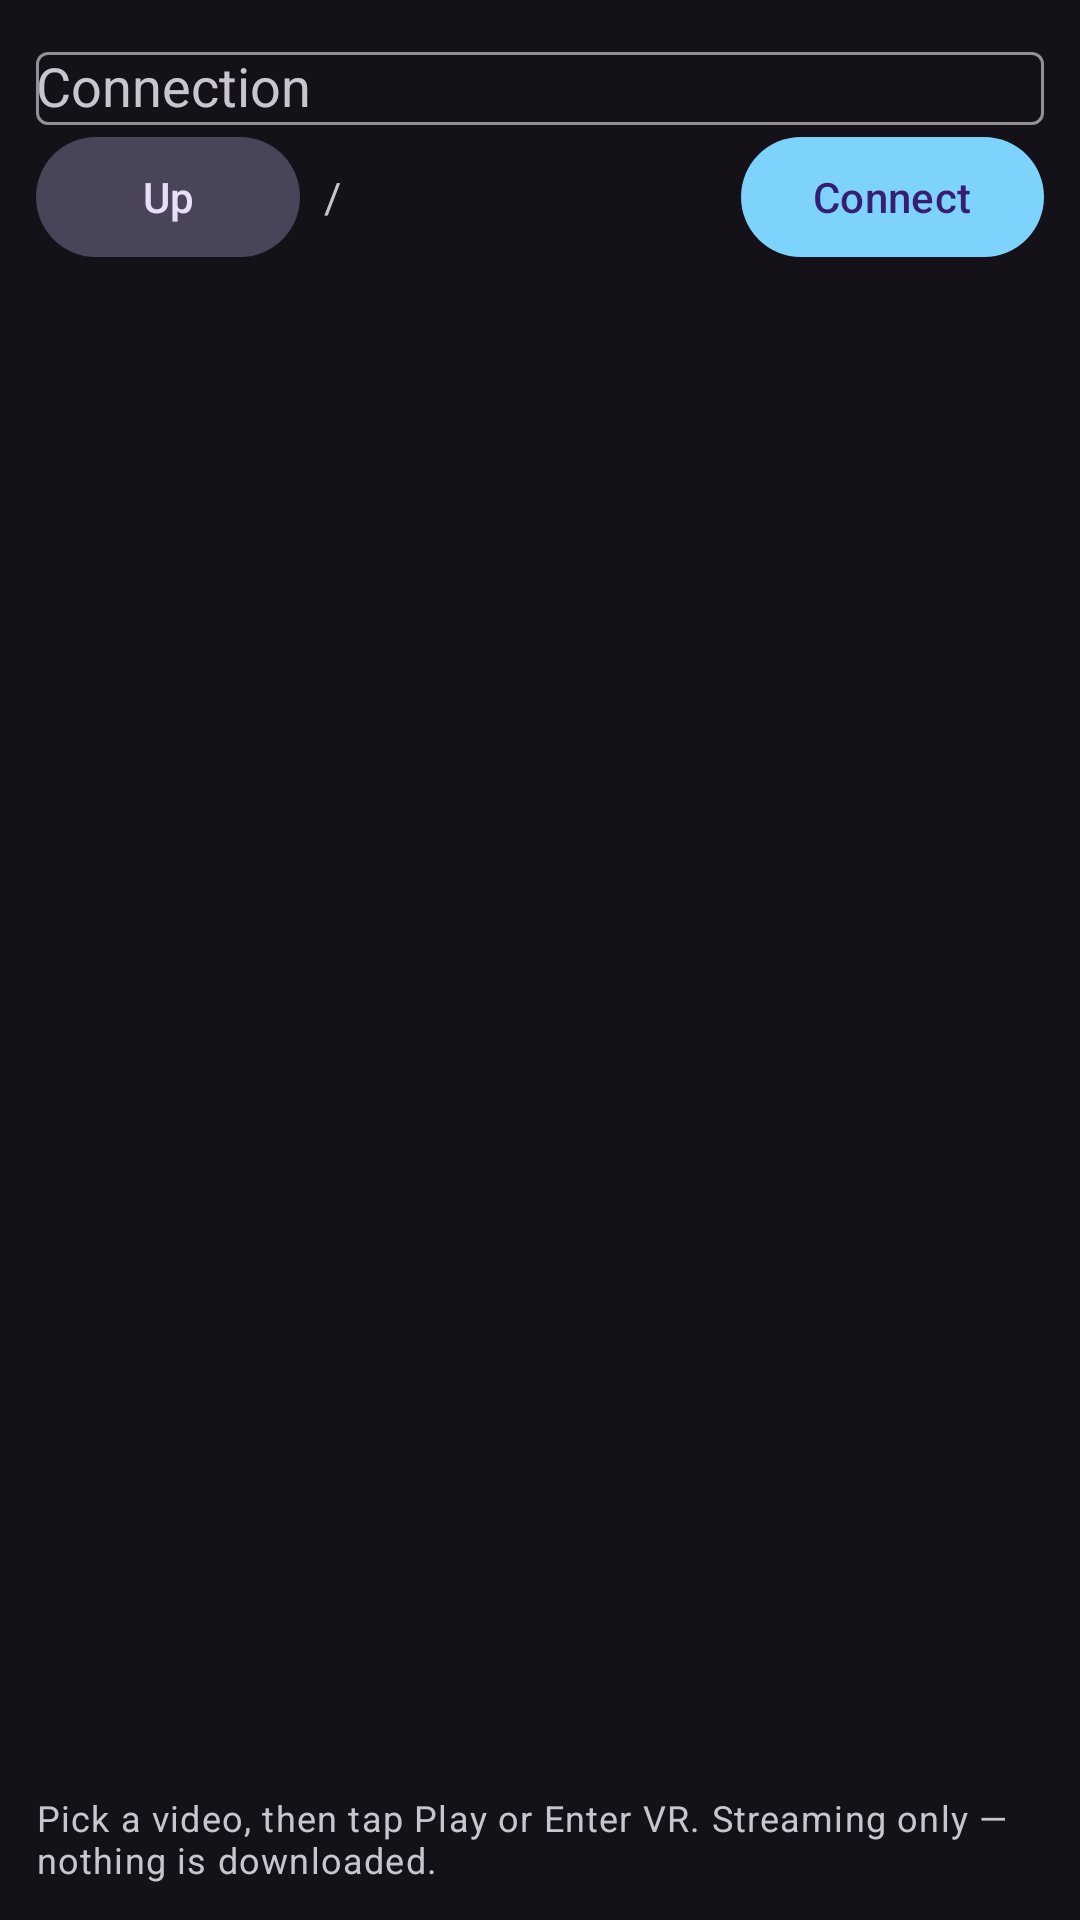

Reconstruct the res/layout file that produces this screen, plus the resources it refers to.
<!-- AndroidManifest.xml: application theme Theme.DomeVR -->
<!-- res/layout/page_watch.xml -->
<?xml version="1.0" encoding="utf-8"?>
<LinearLayout xmlns:android="http://schemas.android.com/apk/res/android"
    android:orientation="vertical"
    android:layout_width="match_parent"
    android:layout_height="match_parent"
    android:padding="12dp">

    <com.google.android.material.textfield.TextInputLayout
        android:layout_width="match_parent"
        android:layout_height="wrap_content"
        android:hint="Connection">
        <com.google.android.material.textfield.MaterialAutoCompleteTextView
            android:id="@+id/spinnerConnection"
            android:layout_width="match_parent"
            android:layout_height="wrap_content"
            android:inputType="none" />
    </com.google.android.material.textfield.TextInputLayout>

    <LinearLayout
        android:orientation="horizontal"
        android:layout_width="match_parent"
        android:layout_height="wrap_content"
        android:gravity="center_vertical">
        <com.google.android.material.button.MaterialButton
            android:id="@+id/btnUp"
            android:layout_width="wrap_content"
            android:layout_height="wrap_content"
            android:text="Up"
            style="@style/Widget.Material3.Button.TonalButton" />
        <TextView
            android:id="@+id/txtPath"
            android:layout_width="0dp"
            android:layout_weight="1"
            android:layout_height="wrap_content"
            android:paddingStart="8dp"
            android:text="/"
            android:ellipsize="middle"
            android:singleLine="true" />
        <com.google.android.material.button.MaterialButton
            android:id="@+id/btnConnect"
            android:layout_width="wrap_content"
            android:layout_height="wrap_content"
            android:text="Connect" />
    </LinearLayout>

    <androidx.recyclerview.widget.RecyclerView
        android:id="@+id/listFiles"
        android:layout_width="match_parent"
        android:layout_height="0dp"
        android:layout_weight="1"
        android:clipToPadding="false" />

    <TextView
        android:layout_width="match_parent"
        android:layout_height="wrap_content"
        android:paddingTop="8dp"
        android:text="Pick a video, then tap Play or Enter VR. Streaming only — nothing is downloaded."
        android:textAppearance="?attr/textAppearanceBodySmall" />
</LinearLayout>
<!-- resources referenced by this layout -->
<resources>
  <style name="Theme.DomeVR" parent="Theme.Material3.Dark.NoActionBar">
          <item name="colorPrimary">@color/dome_accent</item>
      </style>
  <color name="dome_accent">#7DD3FC</color>
</resources>
